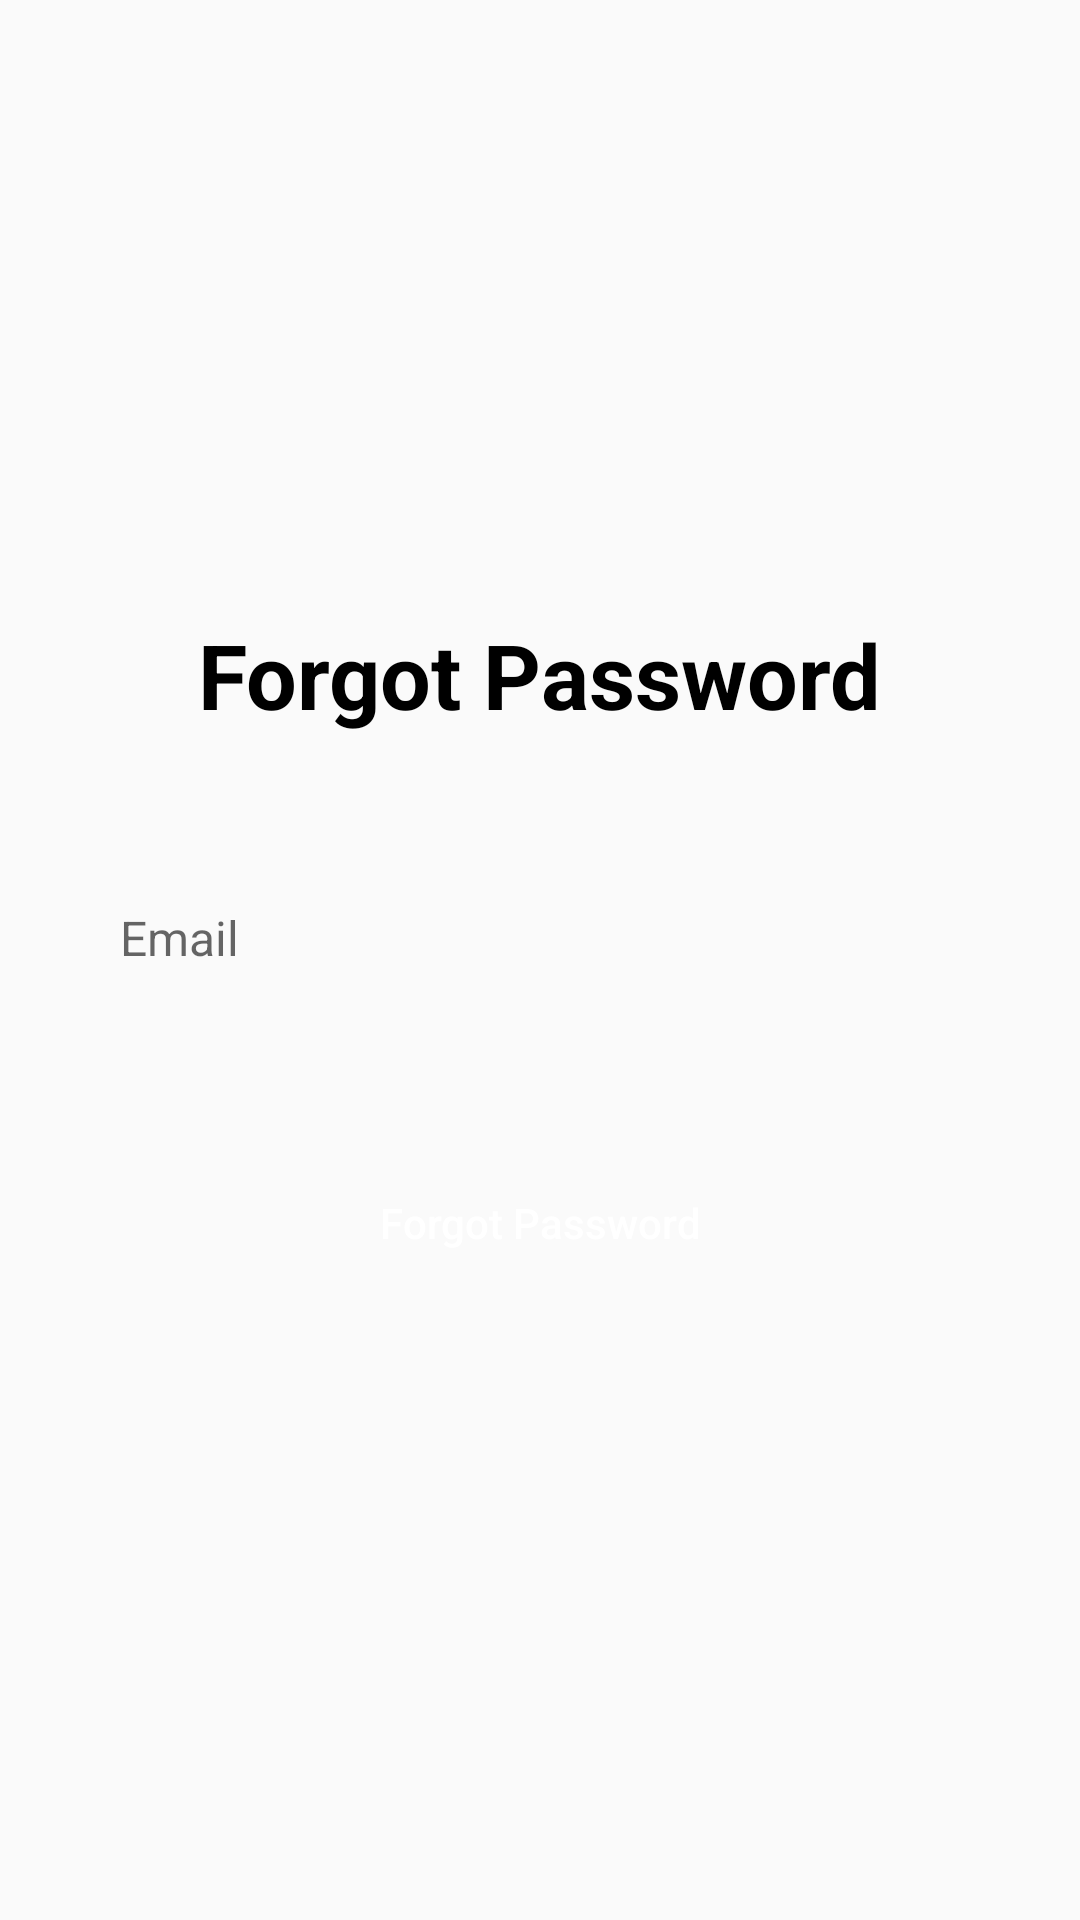

Write the Android layout XML for this screen, with the resource values it uses.
<!-- AndroidManifest.xml: application theme Theme.WomensSafety -->
<!-- res/layout/activity_forgot_password.xml -->
<?xml version="1.0" encoding="utf-8"?>
<LinearLayout xmlns:android="http://schemas.android.com/apk/res/android"
    xmlns:app="http://schemas.android.com/apk/res-auto"
    xmlns:tools="http://schemas.android.com/tools"
    android:layout_width="match_parent"
    android:layout_height="match_parent"
    android:gravity="center"
    android:orientation="vertical"
    tools:context=".ForgotPassword">

    <TextView
        android:layout_width="wrap_content"
        android:layout_height="wrap_content"
        android:layout_gravity="center"
        android:text="Forgot Password"
        android:textSize="30sp"
        android:textStyle="bold"
        android:textColor="#FF000000"/>

    <EditText
        android:id="@+id/usernameET"
        android:layout_width="match_parent"
        android:layout_height="55dp"
        android:background="@drawable/round_back_dark_blue"
        android:hint="Email"
        android:maxLines="1"
        android:inputType="text"
        android:textSize="16sp"
        android:paddingStart="20dp"
        android:paddingEnd="20dp"
        android:layout_marginStart="20dp"
        android:layout_marginEnd="20dp"
        android:layout_marginTop="40dp"/>

    <androidx.appcompat.widget.AppCompatButton
        android:id="@+id/forgotpassBtn"
        android:layout_width="match_parent"
        android:layout_height="55dp"
        android:layout_marginStart="20dp"
        android:layout_marginEnd="20dp"
        android:text="Forgot Password"
        android:textAllCaps="false"
        android:layout_marginTop="40dp"
        android:background="@drawable/round_back_primary"
        android:textColor="#FFFFFFFF"/>



</LinearLayout>
<!-- resources referenced by this layout -->
<resources>
  <style name="Theme.WomensSafety" parent="Theme.AppCompat.Light.NoActionBar">
          
          <item name="colorPrimary">@color/purple_500</item>
          <item name="colorPrimaryVariant">@color/purple_700</item>
          <item name="colorOnPrimary">@color/white</item>
          
          <item name="colorSecondary">@color/teal_200</item>
          <item name="colorSecondaryVariant">@color/teal_700</item>
          <item name="colorOnSecondary">@color/black</item>
          
          <item name="android:statusBarColor" tools:targetApi="l">?attr/colorPrimaryVariant</item>
          
      </style>
  <!-- not gathered from this repository: default colours our renderer supplied (Android Studio template values) -->
  <color name="purple_500">#FF6200EE</color>
  <color name="purple_700">#FF3700B3</color>
  <color name="teal_200">#FF03DAC5</color>
  <color name="teal_700">#FF018786</color>
  <color name="black">#FF000000</color>
  <color name="white">#FFFFFFFF</color>
</resources>
